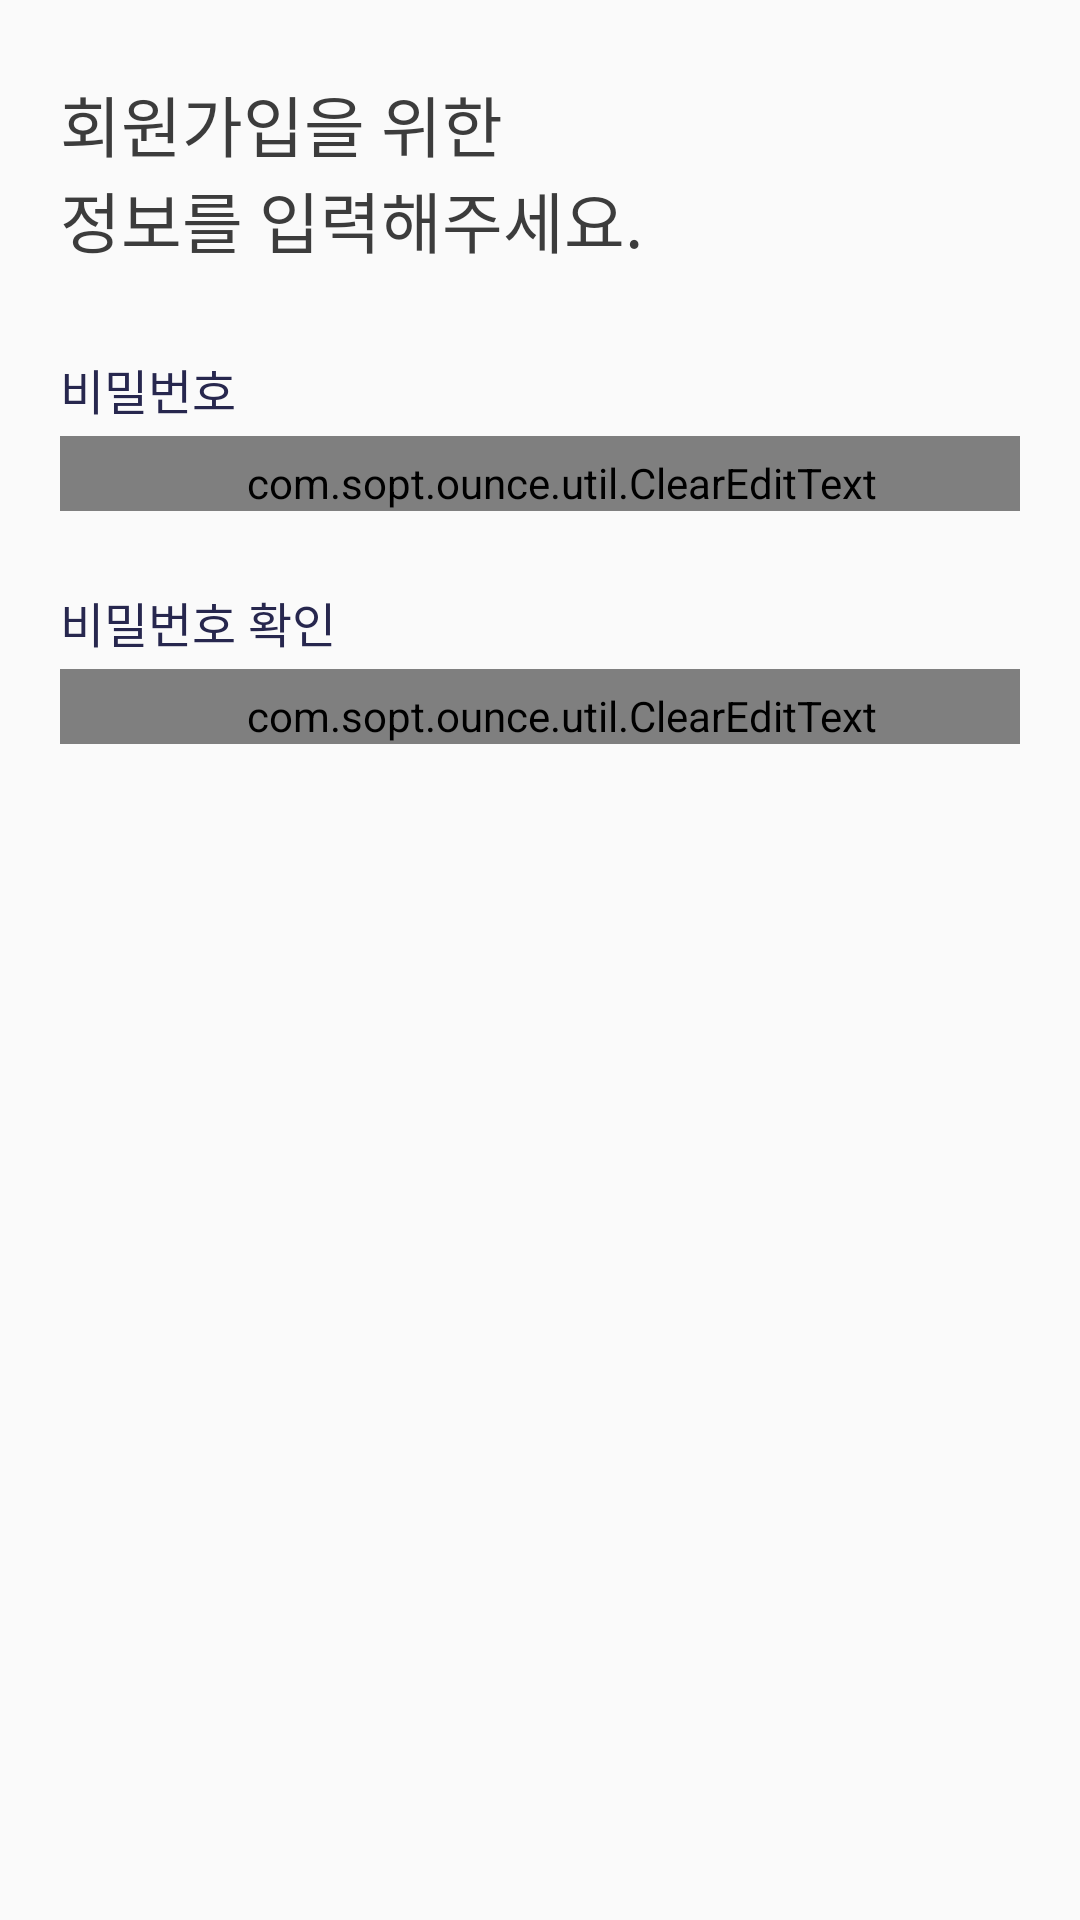

Layout XML and referenced resources for this Android screen:
<!-- AndroidManifest.xml: application theme AppTheme -->
<!-- res/layout/fragment_password.xml -->
<?xml version="1.0" encoding="utf-8"?>
<androidx.constraintlayout.widget.ConstraintLayout xmlns:android="http://schemas.android.com/apk/res/android"
    xmlns:app="http://schemas.android.com/apk/res-auto"
    xmlns:tools="http://schemas.android.com/tools"
    android:id="@+id/layout_password_container"
    android:layout_width="match_parent"
    android:layout_height="match_parent"
    tools:context=".signup.ui.PasswordFragment">

    <TextView
        android:id="@+id/txt_password_null_1"
        style="@style/textStyle_1"
        android:layout_width="wrap_content"
        android:layout_height="wrap_content"
        android:layout_marginTop="25dp"
        android:text="회원가입"
        android:textFontWeight="400"
        app:layout_constraintStart_toStartOf="@+id/guideline_left"
        app:layout_constraintTop_toTopOf="parent" />

    <TextView
        android:id="@+id/txt_password_null_2"
        style="@style/textStyle_1"
        android:layout_width="wrap_content"
        android:layout_height="wrap_content"
        android:text="을 위한"
        android:textFontWeight="100"
        app:layout_constraintBottom_toBottomOf="@+id/txt_password_null_1"
        app:layout_constraintStart_toEndOf="@+id/txt_password_null_1" />

    <TextView
        android:id="@+id/txt_password_null_3"
        style="@style/textStyle_1"
        android:layout_width="wrap_content"
        android:layout_height="wrap_content"
        android:text="정보를 입력해주세요."
        android:textFontWeight="100"
        app:layout_constraintStart_toStartOf="@+id/guideline_left"
        app:layout_constraintTop_toBottomOf="@+id/txt_password_null_1" />

    <androidx.constraintlayout.widget.Guideline
        android:id="@+id/guideline_left"
        android:layout_width="wrap_content"
        android:layout_height="wrap_content"
        android:orientation="vertical"
        app:layout_constraintGuide_begin="20dp" />

    <androidx.constraintlayout.widget.Guideline
        android:id="@+id/guideline_right"
        android:layout_width="wrap_content"
        android:layout_height="wrap_content"
        android:orientation="vertical"
        app:layout_constraintGuide_end="20dp" />

    <TextView
        android:id="@+id/txt_password_title"
        style="@style/infoTextStyle"
        android:layout_width="wrap_content"
        android:layout_height="wrap_content"
        android:layout_marginTop="29dp"
        android:text="비밀번호"
        app:layout_constraintStart_toStartOf="@+id/guideline_left"
        app:layout_constraintTop_toBottomOf="@+id/txt_password_null_3" />

    <com.sopt.ounce.util.ClearEditText
        android:id="@+id/edt_password_input"
        style="@style/inputTextStyle"
        android:layout_width="0dp"
        android:layout_height="wrap_content"
        android:layout_marginTop="4dp"
        android:hint="5자리 이상 입력해주세요."
        android:paddingLeft="14dp"
        android:paddingTop="6dp"
        android:inputType="textPassword"
        android:lines="1"
        app:layout_constraintEnd_toStartOf="@+id/guideline_right"
        app:layout_constraintStart_toStartOf="@+id/guideline_left"
        app:layout_constraintTop_toBottomOf="@+id/txt_password_title" />

    <TextView
        android:id="@+id/txt_password_issue"
        style="@style/pinkTextStyle"
        android:layout_width="wrap_content"
        android:layout_height="wrap_content"
        android:layout_marginTop="3dp"
        android:text="5자리 이상 입력해주세요."
        android:visibility="invisible"
        app:layout_constraintStart_toStartOf="@+id/guideline_left"
        app:layout_constraintTop_toBottomOf="@+id/edt_password_input" />


    <TextView
        android:id="@+id/txt_password_checktitle"
        style="@style/infoTextStyle"
        android:layout_width="wrap_content"
        android:layout_height="wrap_content"
        android:layout_marginTop="5dp"
        android:text="비밀번호 확인"
        app:layout_constraintStart_toStartOf="@+id/guideline_left"
        app:layout_constraintTop_toBottomOf="@+id/txt_password_issue" />

    <com.sopt.ounce.util.ClearEditText
        android:id="@+id/edt_password_check"
        style="@style/inputTextStyle"
        android:layout_width="0dp"
        android:layout_height="wrap_content"
        android:layout_marginTop="4dp"
        android:hint="5자리 이상 입력해주세요."
        android:paddingLeft="14dp"
        android:paddingTop="6dp"
        android:lines="1"
        android:inputType="textPassword"
        app:layout_constraintEnd_toStartOf="@+id/guideline_right"
        app:layout_constraintStart_toStartOf="@+id/guideline_left"
        app:layout_constraintTop_toBottomOf="@+id/txt_password_checktitle" />

    <TextView
        android:id="@+id/txt_password_checkissue"
        style="@style/pinkTextStyle"
        android:layout_width="wrap_content"
        android:layout_height="wrap_content"
        android:layout_marginTop="3dp"
        android:text="비밀번호가 일치하지 않습니다."
        android:visibility="invisible"
        app:layout_constraintStart_toStartOf="@+id/guideline_left"
        app:layout_constraintTop_toBottomOf="@+id/edt_password_check" />


</androidx.constraintlayout.widget.ConstraintLayout>
<!-- resources referenced by this layout -->
<resources>
  <style name="infoTextStyle" parent="fontFamiliyandPadding">
          <item name="android:fontWeight">400</item>
          <item name="android:textSize">16sp</item>
          <item name="android:lineSpacingExtra">8sp</item>
          <item name="android:textColor">@color/dark</item>
      </style>
  <style name="inputTextStyle" parent="fontFamiliyandPadding">
          <item name="android:textSize">16sp</item>
          <item name="android:lineSpacingExtra">8sp</item>
          <item name="android:fontWeight">100</item>
          <item name="android:textColor">@color/greyish_brown</item>
          <item name="android:paddingTop">6dp</item>
          <item name="android:paddingLeft">16dp</item>
          <item name="android:lines">1</item>
          <item name="android:ellipsize">end</item>
      </style>
  <style name="pinkTextStyle" parent="fontFamiliyandPadding">
          <item name="android:textSize">12sp</item>
          <item name="android:lineSpacingExtra">7sp</item>
          <item name="android:textColor">@color/dark_peach</item>
          <item name="android:fontWeight">400</item>
      </style>
  <style name="textStyle_1" parent="fontFamiliyandPadding">
          <item name="android:textSize">22sp</item>
          <item name="android:lineSpacingExtra">11sp</item>
          <item name="android:textColor">@color/greyish_brown</item>
      </style>
  <style name="AppTheme" parent="Theme.AppCompat.Light.NoActionBar">
          
          <item name="colorPrimary">@color/dark_peach</item>
          <item name="colorPrimaryDark">@color/white</item>
          <item name="colorAccent">@color/dark</item>
          <item name="colorControlNormal">@color/white_three</item>
      </style>
  <style name="fontFamiliyandPadding">
          <item name="android:includeFontPadding">false</item>
          <item name="fontFamily">@font/notosanskr</item>
      </style>
  <color name="dark">#27274e</color>
  <color name="greyish_brown">#3c3c3c</color>
  <color name="dark_peach">#e27950</color>
  <color name="white">#ffffff</color>
  <color name="white_three">#e0e0e0</color>
</resources>
